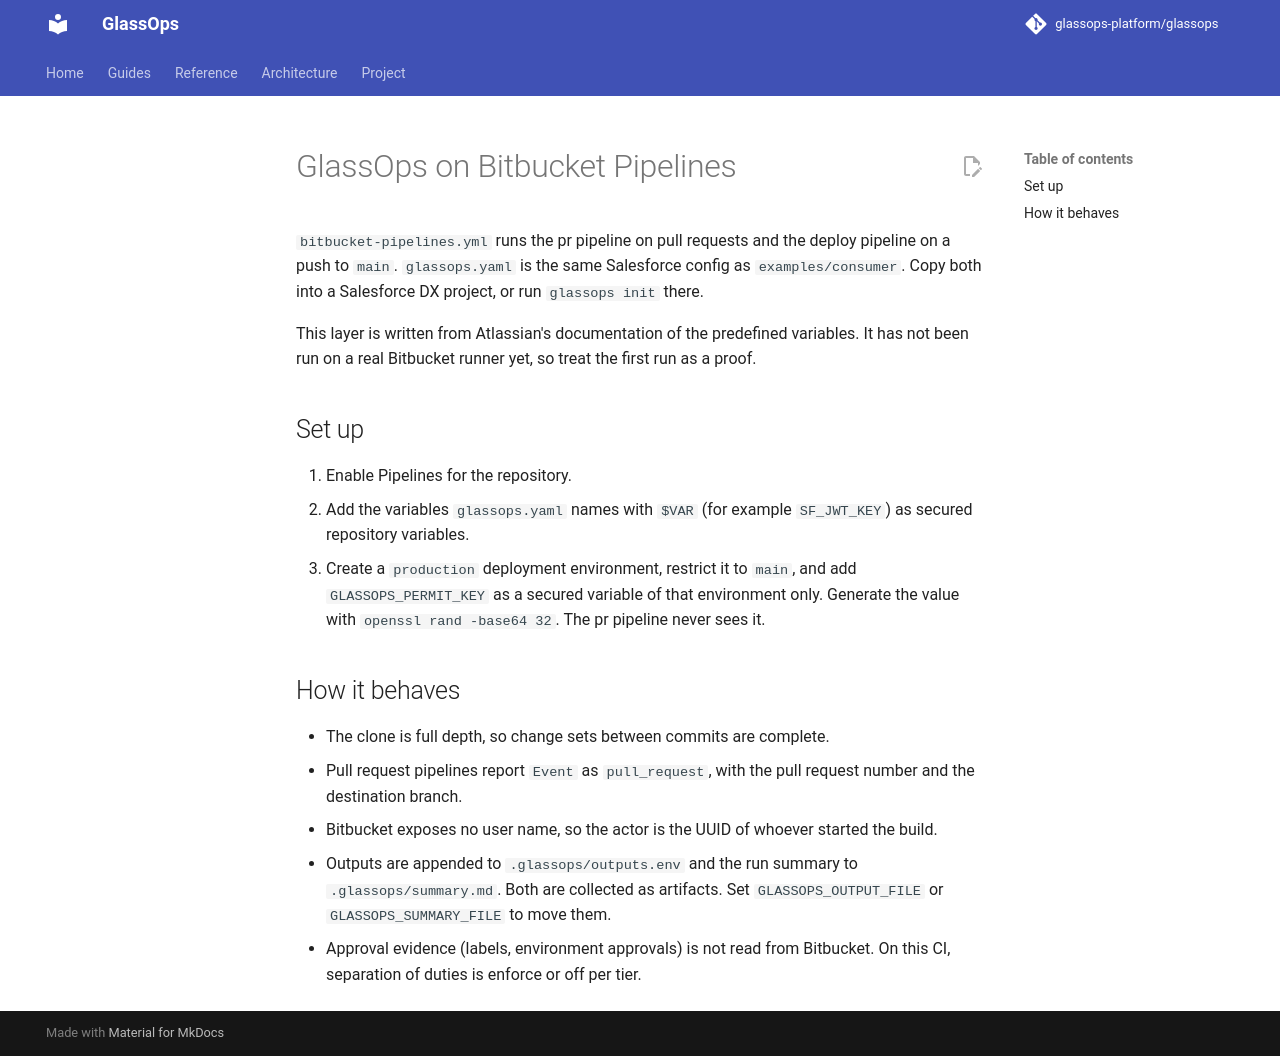

repository: glassops-platform/glassops · page: examples/bitbucket/index.html · generator: mkdocs

# GlassOps on Bitbucket Pipelines

`bitbucket-pipelines.yml` runs the pr pipeline on pull requests and the deploy pipeline on a push to `main`. `glassops.yaml` is the same Salesforce config as `examples/consumer`. Copy both into a Salesforce DX project, or run `glassops init` there.

This layer is written from Atlassian's documentation of the predefined variables. It has not been run on a real Bitbucket runner yet, so treat the first run as a proof.

## Set up

1. Enable Pipelines for the repository.
2. Add the variables `glassops.yaml` names with `$VAR` (for example `SF_JWT_KEY`) as secured repository variables.
3. Create a `production` deployment environment, restrict it to `main`, and add `GLASSOPS_PERMIT_KEY` as a secured variable of that environment only. Generate the value with `openssl rand -base64 32`. The pr pipeline never sees it.

## How it behaves

- The clone is full depth, so change sets between commits are complete.
- Pull request pipelines report `Event` as `pull_request`, with the pull request number and the destination branch.
- Bitbucket exposes no user name, so the actor is the UUID of whoever started the build.
- Outputs are appended to `.glassops/outputs.env` and the run summary to `.glassops/summary.md`. Both are collected as artifacts. Set `GLASSOPS_OUTPUT_FILE` or `GLASSOPS_SUMMARY_FILE` to move them.
- Approval evidence (labels, environment approvals) is not read from Bitbucket. On this CI, separation of duties is enforce or off per tier.
